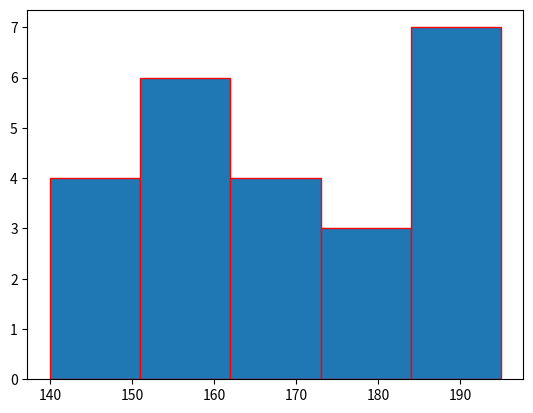

Write the Python code that produced this figure.
import matplotlib.pyplot as plt

height = [189, 185, 195, 149, 189, 147, 154,
		174, 169, 195, 159, 192, 155, 191,
		153, 157, 140, 144, 172, 157, 181,
		182, 166, 167]

plt.hist(height, edgecolor="red", bins=5)
plt.show()
